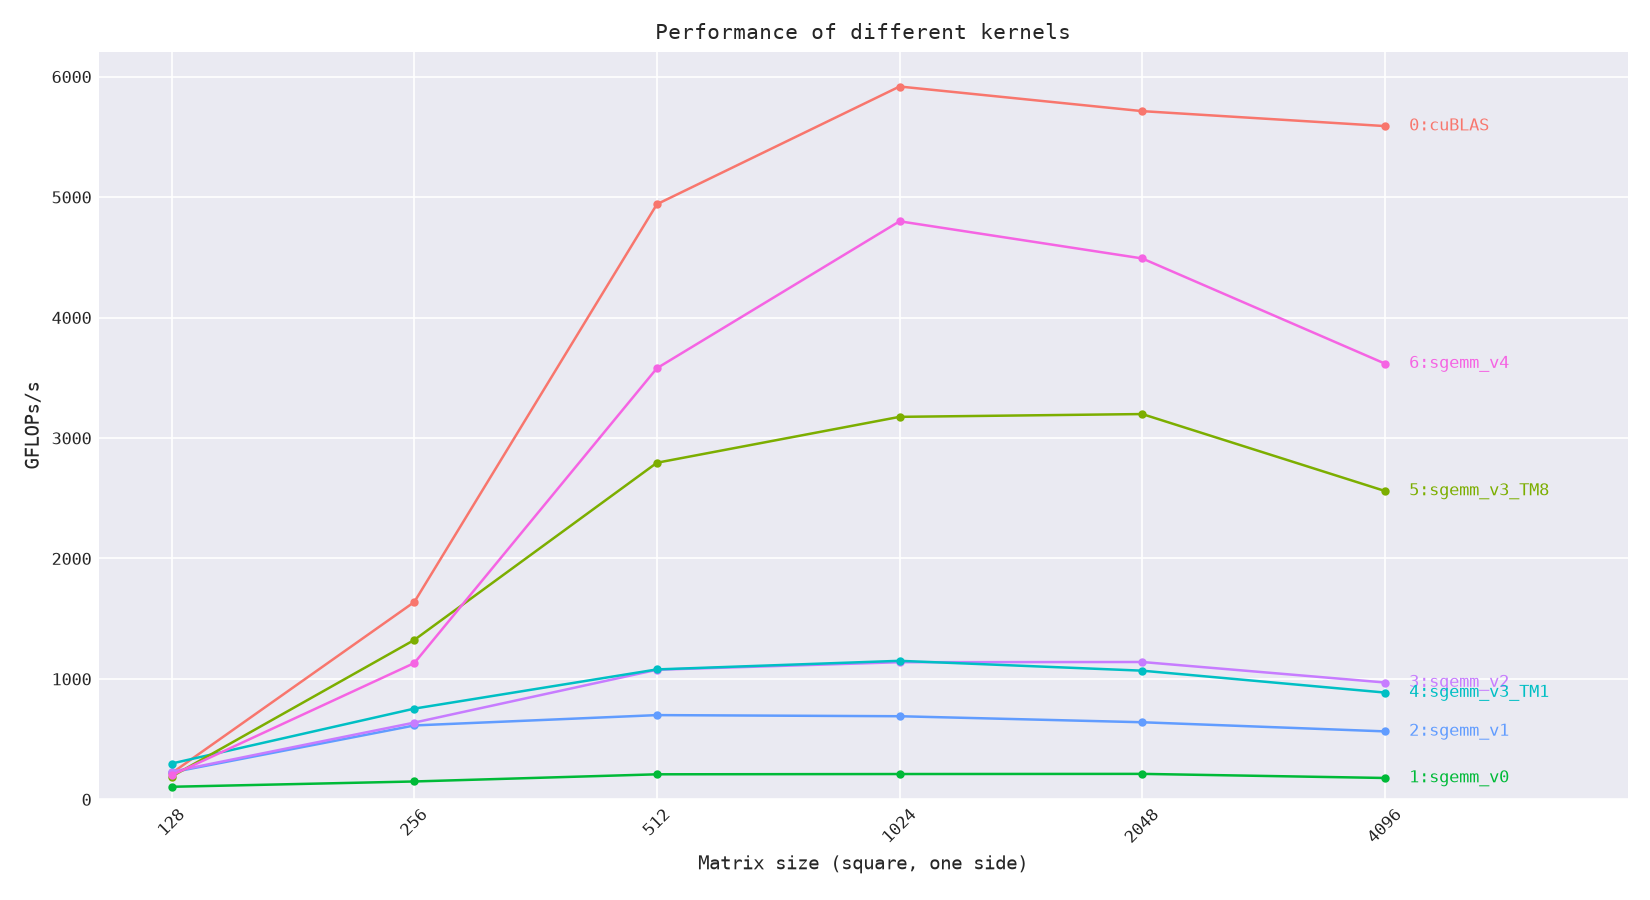

The data file committed next to this chart (first rows):
label, size, median_ms, gflops, iters
cuBLAS, 128, 0.0193, 217.8, 100
cuBLAS, 256, 0.0205, 1638, 100
cuBLAS, 512, 0.0543, 4941, 100
cuBLAS, 1024, 0.3629, 5917, 100
cuBLAS, 2048, 3.007, 5713, 24
cuBLAS, 4096, 24.59, 5589, 3
sgemm_v0, 128, 0.0401, 104.7, 100
sgemm_v0, 256, 0.2256, 148.7, 100
sgemm_v0, 512, 1.289, 208.2, 54
sgemm_v0, 1024, 10.2, 210.5, 6
sgemm_v0, 2048, 81.13, 211.7, 1
sgemm_v0, 4096, 773.5, 177.7, 1
sgemm_v1, 128, 0.0187, 224.2, 100
sgemm_v1, 256, 0.0547, 613.7, 100
sgemm_v1, 512, 0.3837, 699.6, 100
sgemm_v1, 1024, 3.111, 690.3, 21
sgemm_v1, 2048, 26.83, 640.3, 3
sgemm_v1, 4096, 243.5, 564.5, 1
sgemm_v2, 128, 0.0183, 229.3, 100
sgemm_v2, 256, 0.0526, 637.4, 100
sgemm_v2, 512, 0.2495, 1076, 100
sgemm_v2, 1024, 1.886, 1139, 37
sgemm_v2, 2048, 15.06, 1140, 4
sgemm_v2, 4096, 141.7, 970.2, 1
sgemm_v3_TM1, 128, 0.0141, 297.7, 100
sgemm_v3_TM1, 256, 0.0445, 753.5, 100
sgemm_v3_TM1, 512, 0.2488, 1079, 100
sgemm_v3_TM1, 1024, 1.867, 1150, 34
sgemm_v3_TM1, 2048, 16.08, 1068, 4
sgemm_v3_TM1, 4096, 155, 886.8, 1
sgemm_v3_TM8, 128, 0.0221, 190, 100
sgemm_v3_TM8, 256, 0.0254, 1324, 100
sgemm_v3_TM8, 512, 0.0961, 2794, 100
sgemm_v3_TM8, 1024, 0.6763, 3175, 100
sgemm_v3_TM8, 2048, 5.371, 3199, 13
sgemm_v3_TM8, 4096, 53.68, 2560, 1
sgemm_v4, 128, 0.0209, 200.4, 100
sgemm_v4, 256, 0.0296, 1132, 100
sgemm_v4, 512, 0.0750, 3579, 100
sgemm_v4, 1024, 0.4475, 4799, 100
sgemm_v4, 2048, 3.826, 4490, 19
sgemm_v4, 4096, 37.99, 3618, 2
